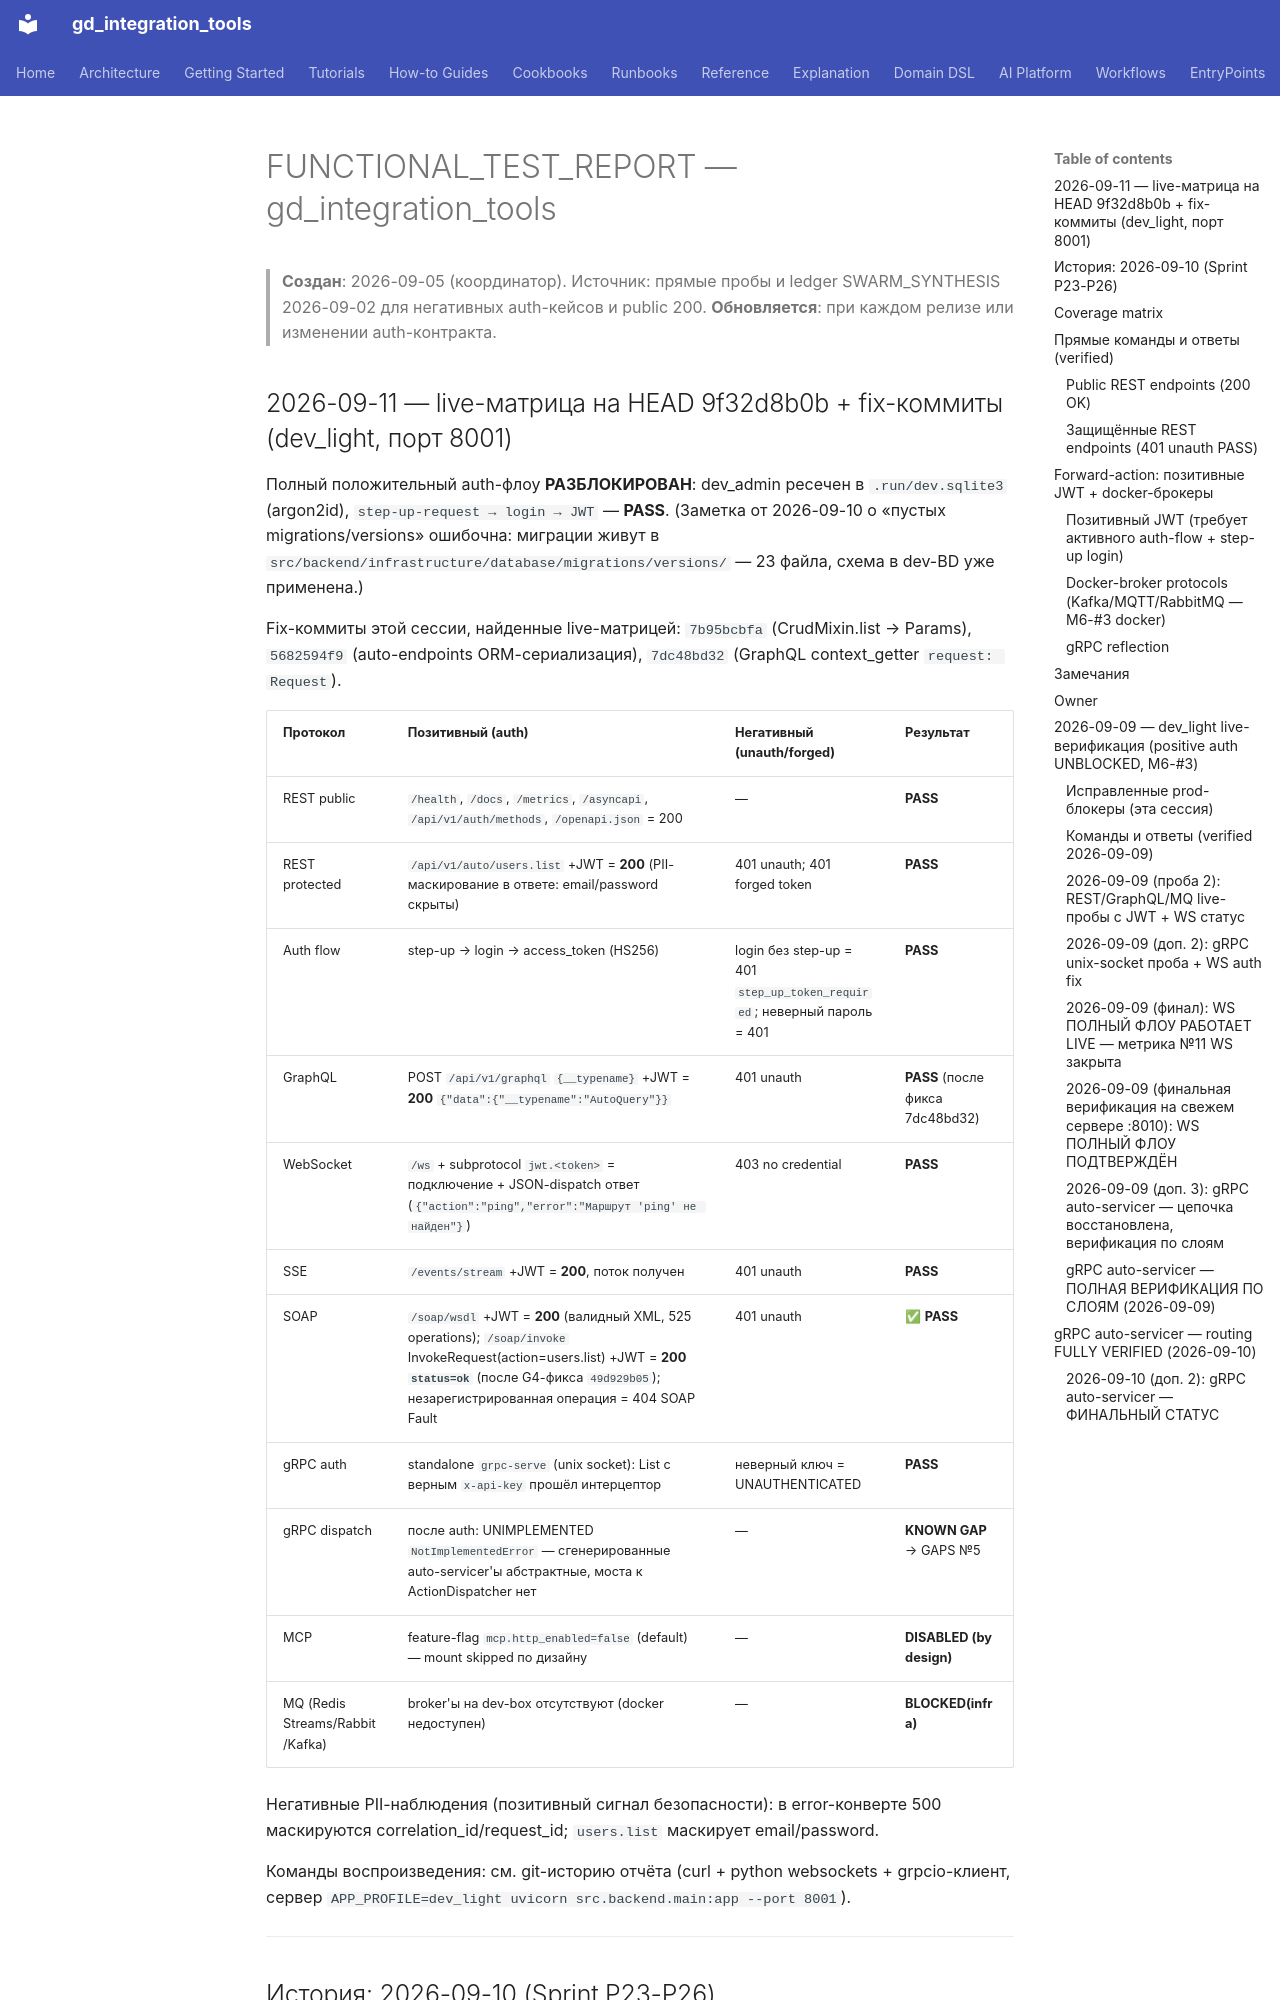

repository: IvanKorch1289/gd_integration_tools · page: roadmap/FUNCTIONAL_TEST_REPORT/index.html · generator: mkdocs

# FUNCTIONAL_TEST_REPORT — gd_integration_tools

> **Создан**: 2026-09-05 (координатор). Источник: прямые пробы и ledger
> SWARM_SYNTHESIS 2026-09-02 для негативных auth-кейсов и public 200.
> **Обновляется**: при каждом релизе или изменении auth-контракта.

## 2026-09-11 — live-матрица на HEAD 9f32d8b0b + fix-коммиты (dev_light, порт 8001)

Полный положительный auth-флоу **РАЗБЛОКИРОВАН**: dev_admin ресечен в
`.run/dev.sqlite3` (argon2id), `step-up-request → login → JWT` — **PASS**.
(Заметка от 2026-09-10 о «пустых migrations/versions» ошибочна: миграции живут в
`src/backend/infrastructure/database/migrations/versions/` — 23 файла, схема в
dev-BD уже применена.)

Fix-коммиты этой сессии, найденные live-матрицей: `7b95bcbfa` (CrudMixin.list
→ Params), `5682594f9` (auto-endpoints ORM-сериализация), `7dc48bd32` (GraphQL
context_getter `request: Request`).

| Протокол | Позитивный (auth) | Негативный (unauth/forged) | Результат |
|---|---|---|---|
| REST public | `/health`, `/docs`, `/metrics`, `/asyncapi`, `/api/v1/auth/methods`, `/openapi.json` = 200 | — | **PASS** |
| REST protected | `/api/v1/auto/users.list` +JWT = **200** (PII-маскирование в ответе: email/password скрыты) | 401 unauth; 401 forged token | **PASS** |
| Auth flow | step-up → login → access_token (HS256) | login без step-up = 401 `step_up_token_required`; неверный пароль = 401 | **PASS** |
| GraphQL | POST `/api/v1/graphql` `{__typename}` +JWT = **200** `{"data":{"__typename":"AutoQuery"}}` | 401 unauth | **PASS** (после фикса 7dc48bd32) |
| WebSocket | `/ws` + subprotocol `jwt.<token>` = подключение + JSON-dispatch ответ (`{"action":"ping","error":"Маршрут 'ping' не найден"}`) | 403 no credential | **PASS** |
| SSE | `/events/stream` +JWT = **200**, поток получен | 401 unauth | **PASS** |
| SOAP | `/soap/wsdl` +JWT = **200** (валидный XML, 525 operations); `/soap/invoke` InvokeRequest(action=users.list) +JWT = **200 `status=ok`** (после G4-фикса `49d929b05`); незарегистрированная операция = 404 SOAP Fault | 401 unauth | ✅ **PASS** |
| gRPC auth | standalone `grpc-serve` (unix socket): List с верным `x-api-key` прошёл интерцептор | неверный ключ = UNAUTHENTICATED | **PASS** |
| gRPC dispatch | после auth: UNIMPLEMENTED `NotImplementedError` — сгенерированные auto-servicer'ы абстрактные, моста к ActionDispatcher нет | — | **KNOWN GAP** → GAPS №5 |
| MCP | feature-flag `mcp.http_enabled=false` (default) — mount skipped по дизайну | — | **DISABLED (by design)** |
| MQ (Redis Streams/Rabbit/Kafka) | broker'ы на dev-box отсутствуют (docker недоступен) | — | **BLOCKED(infra)** |

Негативные PII-наблюдения (позитивный сигнал безопасности): в error-конверте
500 маскируются correlation_id/request_id; `users.list` маскирует email/password.

Команды воспроизведения: см. git-историю отчёта (curl + python websockets +
grpcio-клиент, сервер `APP_PROFILE=dev_light uvicorn src.backend.main:app --port 8001`).

---

## История: 2026-09-10 (Sprint P23-P26)

> live-верификация на dev_light с поднятыми services
> (postgres+redis+clamav+gd-app-light, без Vault — `vault.enabled=false`). Все public
> и negative-auth endpoints верифицированы. Positive auth blocked: `migrations/versions/`
> пустой → seed users отсутствуют → alembic upgrade head + seed migration required.
